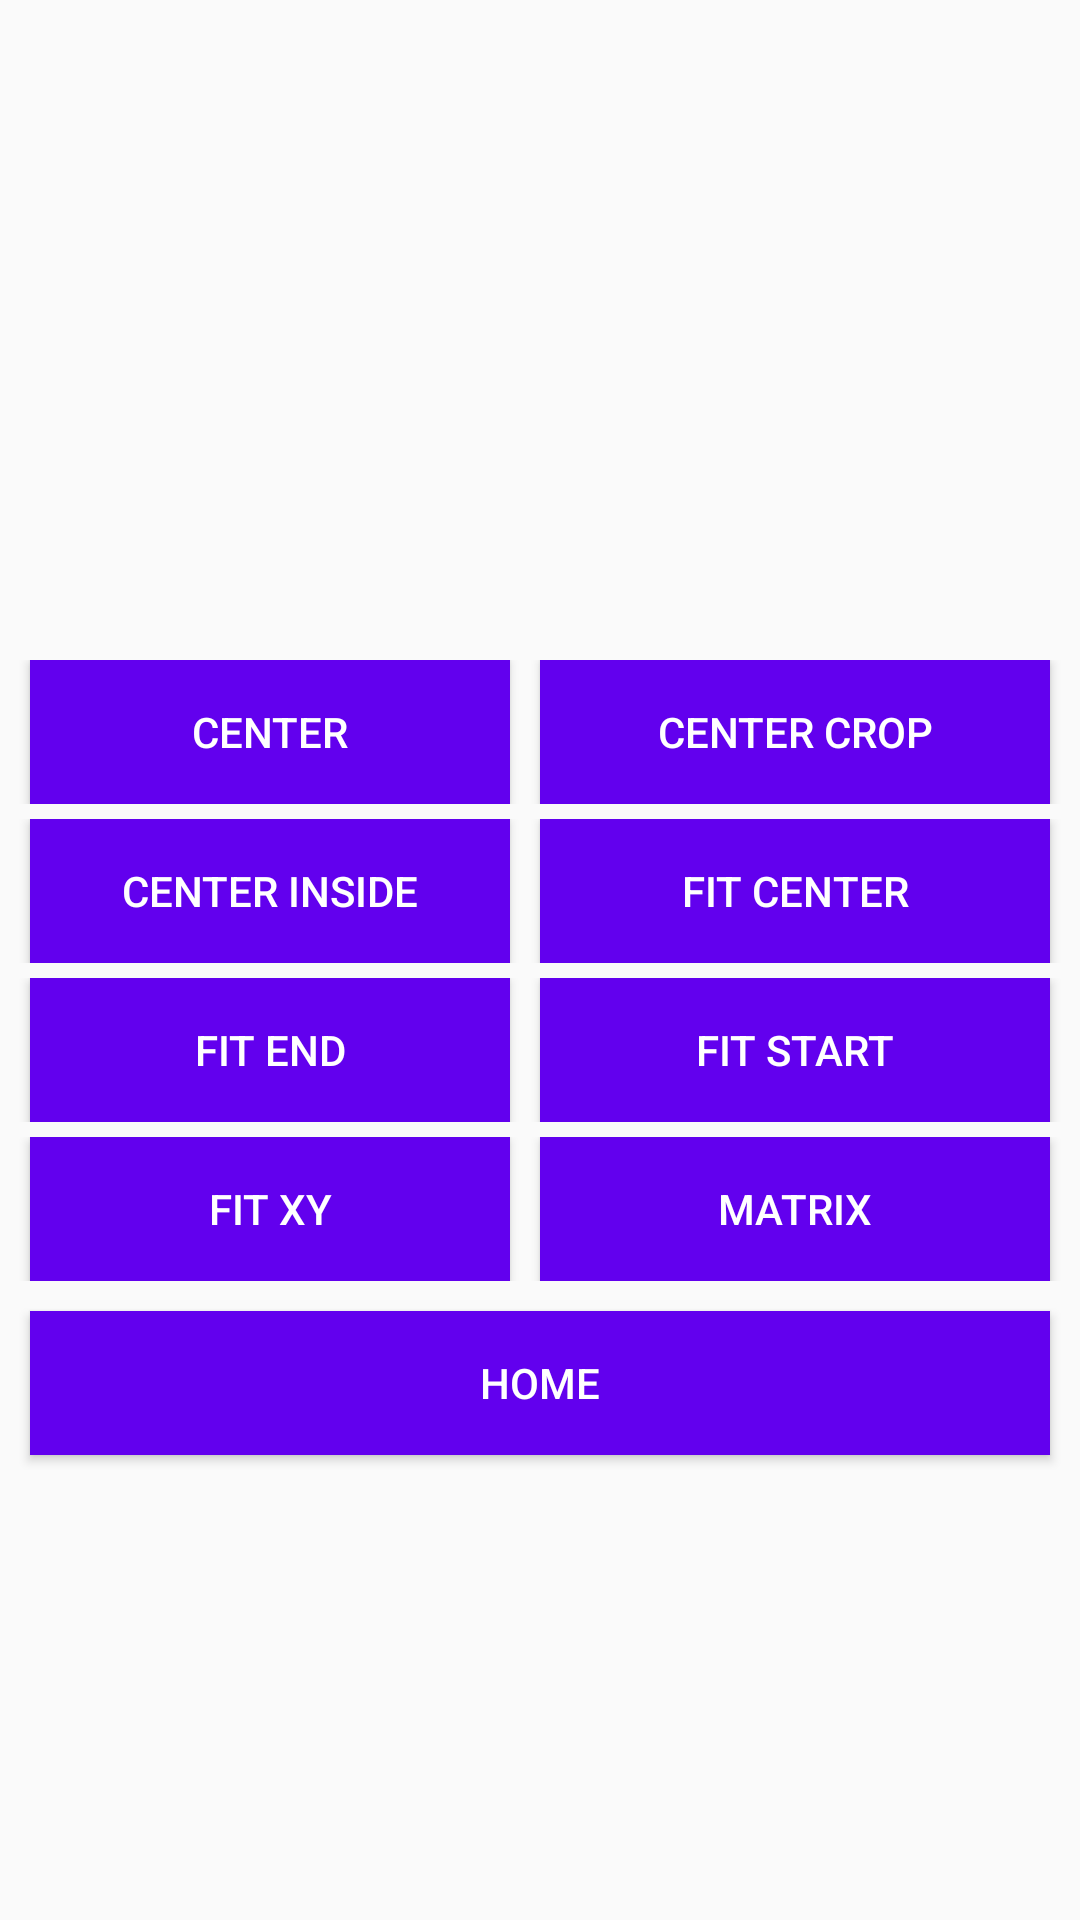

Write the Android layout XML for this screen, with the resource values it uses.
<!-- AndroidManifest.xml: application theme AppTheme -->
<!-- res/layout/activity_images.xml -->
<?xml version="1.0" encoding="utf-8"?>
<LinearLayout
        xmlns:android="http://schemas.android.com/apk/res/android"
        xmlns:tools="http://schemas.android.com/tools"
        xmlns:app="http://schemas.android.com/apk/res-auto"
        android:layout_width="match_parent"
        android:layout_height="match_parent"
        tools:context=".ImagesActivity"
        android:orientation="vertical"
        android:gravity="center|top">

    <ImageView
            android:layout_width="match_parent"
            android:layout_height="200dp"
            app:srcCompat="@drawable/darth_vader"
            android:id="@+id/imageView"
            android:layout_margin="10dp"
            android:scaleType="center"/>
    <LinearLayout
            android:orientation="horizontal"
            android:layout_width="match_parent"
            android:layout_height="wrap_content"
            android:layout_marginBottom="5dp">
        <Button
                android:text="CENTER"
                android:layout_width="match_parent"
                android:layout_height="match_parent"
                android:id="@+id/btCenter"
                android:layout_weight="1"
                android:layout_marginLeft="10dp"
                android:layout_marginRight="10dp"
                android:background="@color/colorPrimary"
                android:textColor="#FFFFFF"
                android:onClick="handleCenter"/>
        <Button
                android:text="CENTER CROP"
                android:layout_width="match_parent"
                android:layout_height="match_parent"
                android:id="@+id/btCenterCrop"
                android:layout_weight="1"
                android:layout_marginEnd="10dp"
                android:background="@color/colorPrimary"
                android:textColor="#FFFFFF"
                android:onClick="handleCenterCrop"/>
    </LinearLayout>
    <LinearLayout
            android:orientation="horizontal"
            android:layout_width="match_parent"
            android:layout_height="wrap_content"
            android:layout_marginBottom="5dp">
        <Button
                android:text="CENTER INSIDE"
                android:layout_width="match_parent"
                android:layout_height="match_parent"
                android:id="@+id/btCenterInside"
                android:layout_weight="1"
                android:layout_marginLeft="10dp"
                android:layout_marginRight="10dp"
                android:background="@color/colorPrimary"
                android:textColor="#FFFFFF"
                android:onClick="handleCenterInside"/>
        <Button
                android:text="FIT CENTER"
                android:layout_width="match_parent"
                android:layout_height="match_parent"
                android:id="@+id/btFitCenter"
                android:layout_weight="1"
                android:layout_marginEnd="10dp"
                android:background="@color/colorPrimary"
                android:textColor="#FFFFFF"
                android:onClick="handleFitCenter"/>
    </LinearLayout>
    <LinearLayout
            android:orientation="horizontal"
            android:layout_width="match_parent"
            android:layout_height="wrap_content"
            android:layout_marginBottom="5dp">
        <Button
                android:text="FIT END"
                android:layout_width="match_parent"
                android:layout_height="match_parent"
                android:id="@+id/btFitEnd"
                android:layout_weight="1"
                android:layout_marginLeft="10dp"
                android:layout_marginRight="10dp"
                android:background="@color/colorPrimary"
                android:textColor="#FFFFFF"
                android:onClick="handleFitEnd"/>
        <Button
                android:text="FIT START"
                android:layout_width="match_parent"
                android:layout_height="match_parent"
                android:id="@+id/btFitStart"
                android:layout_weight="1"
                android:layout_marginEnd="10dp"
                android:background="@color/colorPrimary"
                android:textColor="#FFFFFF"
                android:onClick="handleFitStart"/>
    </LinearLayout>
    <LinearLayout
            android:orientation="horizontal"
            android:layout_width="match_parent"
            android:layout_height="wrap_content"
            android:layout_marginBottom="5dp">
        <Button
                android:text="FIT XY"
                android:layout_width="match_parent"
                android:layout_height="match_parent"
                android:id="@+id/btFitXY"
                android:layout_weight="1"
                android:layout_marginLeft="10dp"
                android:layout_marginRight="10dp"
                android:background="@color/colorPrimary"
                android:textColor="#FFFFFF"
                android:onClick="handleFitXY"/>
        <Button
                android:text="MATRIX"
                android:layout_width="match_parent"
                android:layout_height="match_parent"
                android:id="@+id/btMatrix"
                android:layout_weight="1"
                android:layout_marginEnd="10dp"
                android:background="@color/colorPrimary"
                android:textColor="#FFFFFF"
                android:onClick="handleMatrix"/>
    </LinearLayout>
    <Button
            android:text="HOME"
            android:layout_width="match_parent"
            android:layout_height="wrap_content"
            android:id="@+id/btHomex"
            android:layout_marginTop="5dp"
            android:layout_marginStart="10dp"
            android:layout_marginEnd="10dp"
            android:background="@color/colorPrimary"
            android:textColor="#FFFFFF"
            android:onClick="handleHome"/>
</LinearLayout>
<!-- resources referenced by this layout -->
<resources>
  <!-- drawable darth_vader: jpg bitmap (drawable, 17097 bytes) -->
  <style name="AppTheme" parent="Theme.AppCompat.Light.DarkActionBar">
          
          <item name="colorPrimary">@color/colorPrimary</item>
          <item name="colorPrimaryDark">@color/colorPrimaryDark</item>
          <item name="colorAccent">@color/colorAccent</item>
      </style>
  <!-- not gathered from this repository: default colours our renderer supplied (Android Studio template values) -->
  <color name="colorPrimary">#FF6200EE</color>
  <color name="colorPrimaryDark">#FF3700B3</color>
  <color name="colorAccent">#FF03DAC5</color>
</resources>
